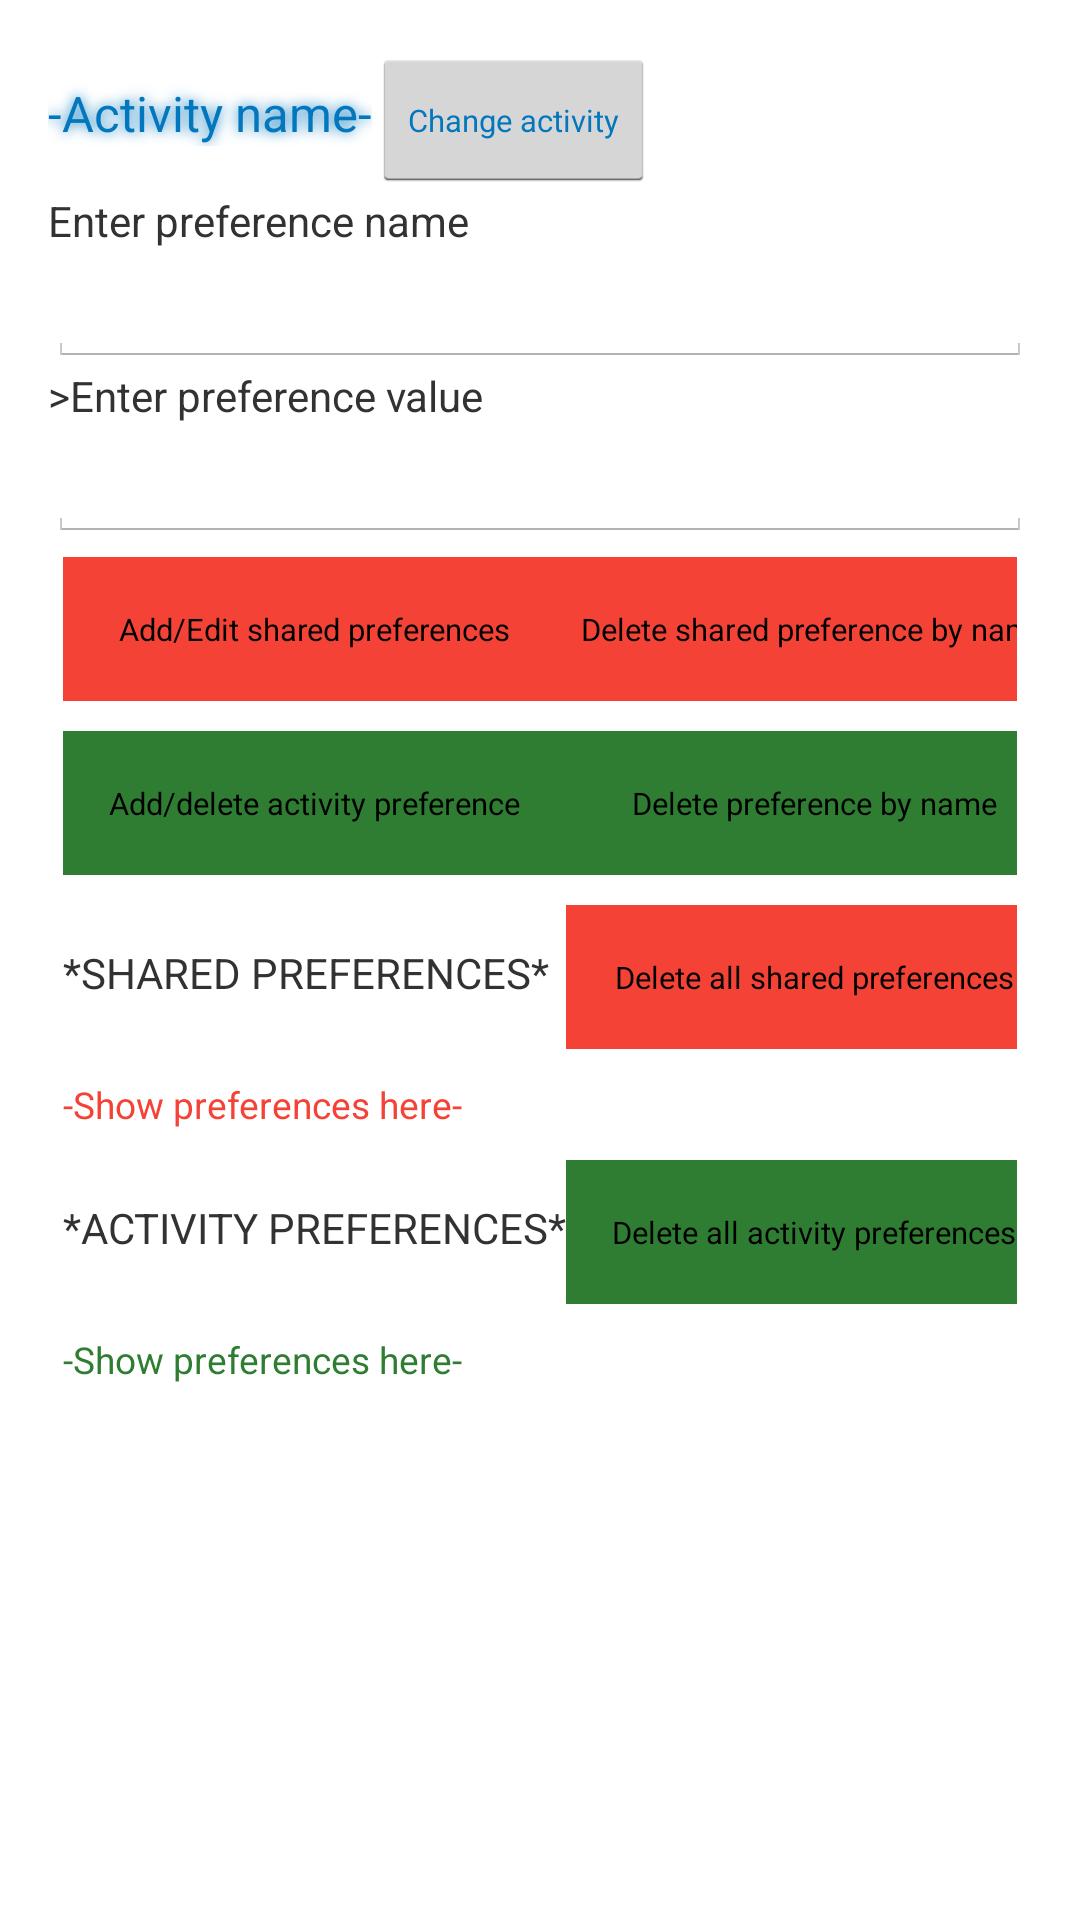

This screen was rendered from an Android layout file. Write that file and the resources it references.
<!-- AndroidManifest.xml: activity theme AppThemePreferences -->
<!-- res/layout/activity_simple_preferences.xml -->
<ScrollView xmlns:android="http://schemas.android.com/apk/res/android"
  xmlns:tools="http://schemas.android.com/tools"
  android:layout_width="match_parent"
  android:layout_height="match_parent"
  android:paddingLeft="@dimen/activity_horizontal_margin"
  android:paddingRight="@dimen/activity_horizontal_margin"
  android:paddingTop="@dimen/activity_vertical_margin"
  android:paddingBottom="@dimen/activity_vertical_margin"
  tools:context=".SimplePreferencesActivity">

  <LinearLayout
    android:orientation="vertical"
    android:layout_width="fill_parent"
    android:layout_height="wrap_content">
    <LinearLayout
      android:id="@+id/LinearLayout01"
      android:layout_height="wrap_content"
      android:orientation="horizontal"
      android:layout_width="fill_parent">
      <TextView
        android:id="@+id/Title"
        android:text="@string/activity_name"
        android:textColor="#0277BD"
        android:textSize="8pt"
        android:layout_width="wrap_content"
        android:layout_height="wrap_content"
        android:shadowColor="#0277BD"
        android:shadowDx="0"
        android:shadowDy="0"
        android:shadowRadius="10" />
      <Button
        android:id="@+id/ButtonGo"
        android:layout_width="wrap_content"
        android:layout_height="wrap_content"
        android:text="@string/change_activities"
        android:textColor="#0277BD"
        android:textSize="5pt"/>
    </LinearLayout>
    <TextView
      android:layout_width="fill_parent"
      android:layout_height="wrap_content"
      android:text="@string/enter_pref_name" />
    <EditText
      android:id="@+id/EditTextPrefName"
      android:layout_height="wrap_content"
      android:layout_width="fill_parent"
      android:inputType="text"/>
    <TextView
      android:layout_width="fill_parent"
      android:layout_height="wrap_content"
      android:text="@string/enter_pref_value" />
    <EditText
      android:id="@+id/EditTextPrefValue"
      android:layout_height="wrap_content"
      android:layout_width="fill_parent"
      android:inputType="text|number"/>
    <TableLayout
      android:id="@+id/TableLayout01"
      android:layout_width="fill_parent"
      android:layout_height="fill_parent"
      android:stretchColumns="*">
      <TableRow
        android:id="@+id/TableRow01"
        android:layout_height="wrap_content"
        android:padding="5dp"
        android:layout_width="wrap_content">
        <Button
          android:id="@+id/ButtonAddSharedPref"
          android:text="@string/add_edit_shared_pref"
          android:background="#F44336"
          android:padding="5dp"
          android:textSize="5pt"
          android:layout_column="0"/>
        <Button
          android:text="@string/clear_shared_pref_by_name"
          android:id="@+id/ButtonClearSharedPrefByName"
          android:padding="5dp"
          android:background="#F44336"
          android:textSize="5pt"
          android:layout_column="2"/>
      </TableRow>
      <TableRow
        android:id="@+id/TableRow02"
        android:layout_height="wrap_content"
        android:padding="5dp"
        android:layout_width="wrap_content">
        <Button
          android:id="@+id/ButtonAddActivityPref"
          android:text="@string/add_edit_activity_pref"
          android:background="#2E7D32"
          android:padding="5dp"
          android:textSize="5pt"
          android:layout_column="0"/>
        <Button
          android:text="@string/clear_act_pref_by_name"
          android:id="@+id/ButtonClearActPrefByName"
          android:background="#2E7D32"
          android:padding="5dp"
          android:textSize="5pt"
          android:layout_column="2"/>
      </TableRow>
      <TableRow
        android:id="@+id/TableRow03"
        android:layout_height="wrap_content"
        android:padding="5dp"
        android:layout_width="wrap_content">
        <TextView
          android:layout_height="wrap_content"
          android:text="@string/SHARED_PREFS"
          android:layout_width="wrap_content"
          android:layout_column="0"/>
        <Button
          android:layout_width="wrap_content"
          android:layout_height="wrap_content"
          android:id="@+id/ButtonClearShared"
          android:text="@string/clear_all_shared_prefs"
          android:padding="5dp"
          android:background="#F44336"
          android:textSize="5pt"
          android:layout_column="2"/>
      </TableRow>
      <TableRow
        android:id="@+id/TableRow04"
        android:layout_width="wrap_content"
        android:layout_height="wrap_content"
        android:padding="5dp">
        <TextView
          android:id="@+id/CurrentPrefs"
          android:text="@string/show_prefs_here"
          android:textColor="#F44336"
          android:layout_height="wrap_content"
          android:textSize="6pt"
          android:layout_span="3"
          android:layout_width="wrap_content" />
      </TableRow>
      <TableRow
        android:id="@+id/TableRow05"
        android:layout_height="wrap_content"
        android:padding="5dp"
        android:layout_width="wrap_content">
        <TextView
          android:layout_height="wrap_content"
          android:text="@string/ACTIVITY_PREFS"
          android:layout_width="wrap_content"
          android:layout_column="0" />
        <Button
          android:id="@+id/ButtonClearAct"
          android:text="@string/clear_all_activity_prefs"
          android:background="#2E7D32"
          android:textSize="5pt"
          android:layout_column="2"
          android:padding="5dp"/>
      </TableRow>
      <TableRow
        android:id="@+id/TableRow06"
        android:layout_width="wrap_content"
        android:layout_height="wrap_content"
        android:padding="5dp">
        <TextView
          android:id="@+id/CurrentActivityPrefs"
          android:text="@string/show_prefs_here"
          android:textColor="#2E7D32"
          android:textSize="6pt"
          android:layout_width="wrap_content"
          android:layout_span="3" />
      </TableRow>
    </TableLayout>
  </LinearLayout>

</ScrollView>
<!-- resources referenced by this layout -->
<resources>
  <dimen name="activity_horizontal_margin">16dp</dimen>
  <dimen name="activity_vertical_margin">16dp</dimen>
  <string name="ACTIVITY_PREFS">*ACTIVITY PREFERENCES*</string>
  <string name="SHARED_PREFS">*SHARED PREFERENCES*</string>
  <string name="activity_name">-Activity name-</string>
  <string name="add_edit_activity_pref">Add/delete activity preference</string>
  <string name="add_edit_shared_pref">Add/Edit shared preferences</string>
  <string name="change_activities">Change activity</string>
  <string name="clear_act_pref_by_name">Delete preference by name</string>
  <string name="clear_all_activity_prefs">Delete all activity preferences</string>
  <string name="clear_all_shared_prefs">Delete all shared preferences</string>
  <string name="clear_shared_pref_by_name">Delete shared preference by name</string>
  <string name="enter_pref_name">Enter preference name</string>
  <string name="enter_pref_value">&gt;Enter preference value</string>
  <string name="show_prefs_here">-Show preferences here-</string>
  <style name="AppThemePreferences" parent="android:Theme.Holo.Light.DarkActionBar" />
</resources>
